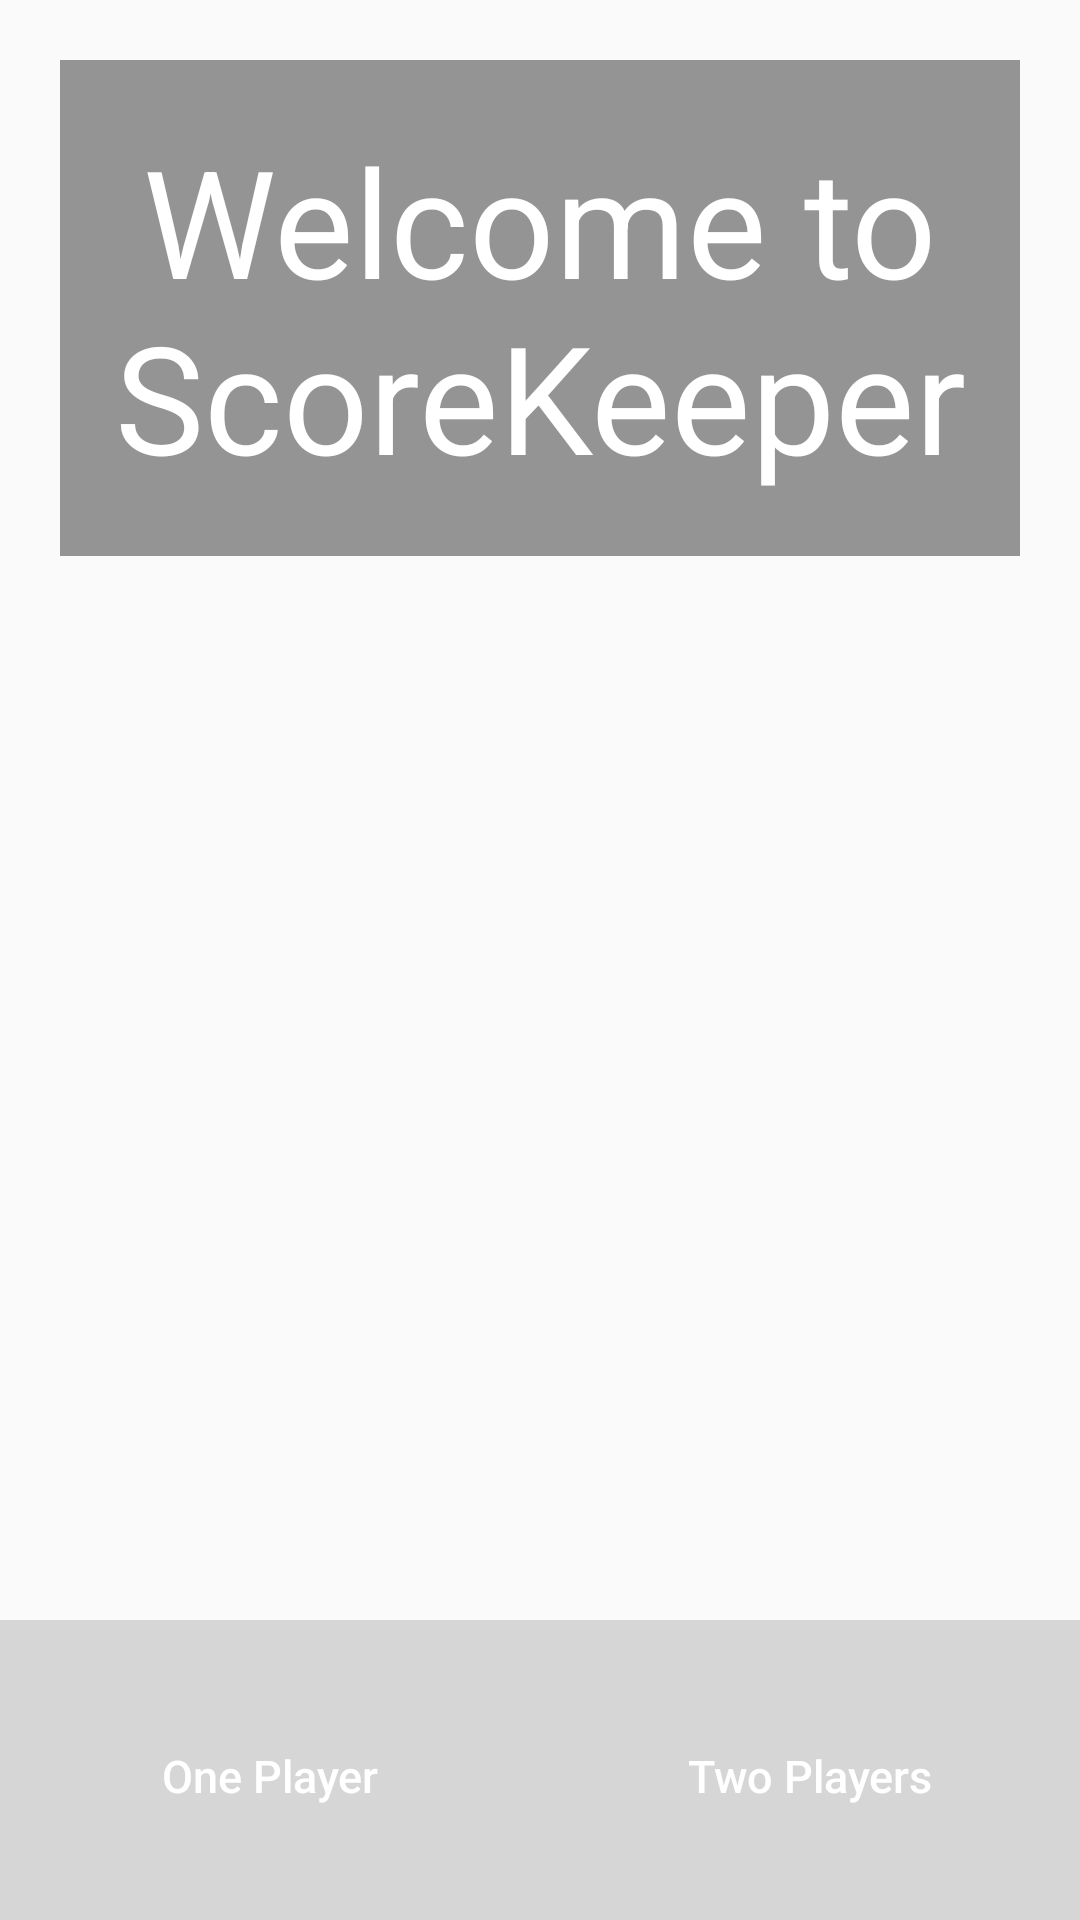

Produce the Android XML layout that renders to this screen, including the resource entries it uses.
<!-- AndroidManifest.xml: application theme AppTheme -->
<!-- res/layout/activity_main.xml -->
<?xml version="1.0" encoding="utf-8"?>
<RelativeLayout xmlns:android="http://schemas.android.com/apk/res/android"
    android:layout_width="match_parent"
    android:layout_height="match_parent"
    android:orientation="vertical">

    <ImageView
        android:id="@+id/background_image"
        android:layout_width="match_parent"
        android:layout_height="match_parent"
        android:scaleType="centerCrop"
        android:src="@drawable/football" />

    <Button
        android:id="@+id/hidden_button"
        android:layout_centerInParent="true"
        android:background="@android:color/transparent"
        android:layout_width="100dp"
        android:layout_height="100dp" />

    <LinearLayout
        android:layout_width="match_parent"
        android:layout_height="wrap_content"
        android:layout_margin="20dp"
        android:background="@color/colorFadeDark"
        android:orientation="vertical">

        <TextView
            android:layout_width="wrap_content"
            android:layout_height="wrap_content"
            android:layout_gravity="center"
            android:layout_marginBottom="20dp"
            android:layout_marginTop="20dp"
            android:gravity="center"
            android:text="@string/welcome"
            style="@style/TitleTextStyle" />

    </LinearLayout>

    <LinearLayout
        android:layout_width="match_parent"
        android:layout_height="wrap_content"
        android:layout_alignParentBottom="true"
        android:background="@color/colorFadeLight"
        android:orientation="horizontal">

        <Button
            style="@style/ButtonStyle"
            android:id="@+id/one_player_button"
            android:layout_width="0dp"
            android:layout_height="100dp"
            android:layout_weight="1"
            android:text="@string/one_player" />

        <Button
            style="@style/ButtonStyle"
            android:id="@+id/two_player_button"
            android:layout_width="0dp"
            android:layout_height="100dp"
            android:layout_weight="1"
            android:text="@string/two_players" />

    </LinearLayout>

</RelativeLayout>
<!-- resources referenced by this layout -->
<resources>
  <color name="colorFadeDark">#80303030</color>
  <color name="colorFadeLight">#5d979797</color>
  <string name="one_player">One Player</string>
  <string name="two_players">Two Players</string>
  <string name="welcome">Welcome to ScoreKeeper</string>
  <style name="ButtonStyle" parent="@android:style/ButtonBar">
          <item name="android:background">?android:attr/selectableItemBackgroundBorderless</item>
          <item name="android:textColor">@color/colorWhite</item>
          <item name="android:textSize">15sp</item>
          <item name="android:textAllCaps">false</item>
      </style>
  <style name="TitleTextStyle" parent="customTextStyle">
          <item name="android:textSize">50sp</item>
      </style>
  <style name="AppTheme" parent="Theme.AppCompat.Light.NoActionBar">
          
          <item name="colorPrimary">@color/colorPrimary</item>
          <item name="colorPrimaryDark">@color/colorPrimaryDark</item>
          <item name="colorAccent">@color/colorAccent</item>
      </style>
  <color name="colorWhite">#ffffff</color>
  <style name="customTextStyle" parent="@android:style/TextAppearance.DeviceDefault.Medium">
          <item name="android:textColor">@color/colorWhite</item>
          <item name="android:fontFamily">sans-serif</item>
      </style>
  <color name="colorPrimary">#3F51B5</color>
  <color name="colorPrimaryDark">#303F9F</color>
  <color name="colorAccent">#FF4081</color>
</resources>
